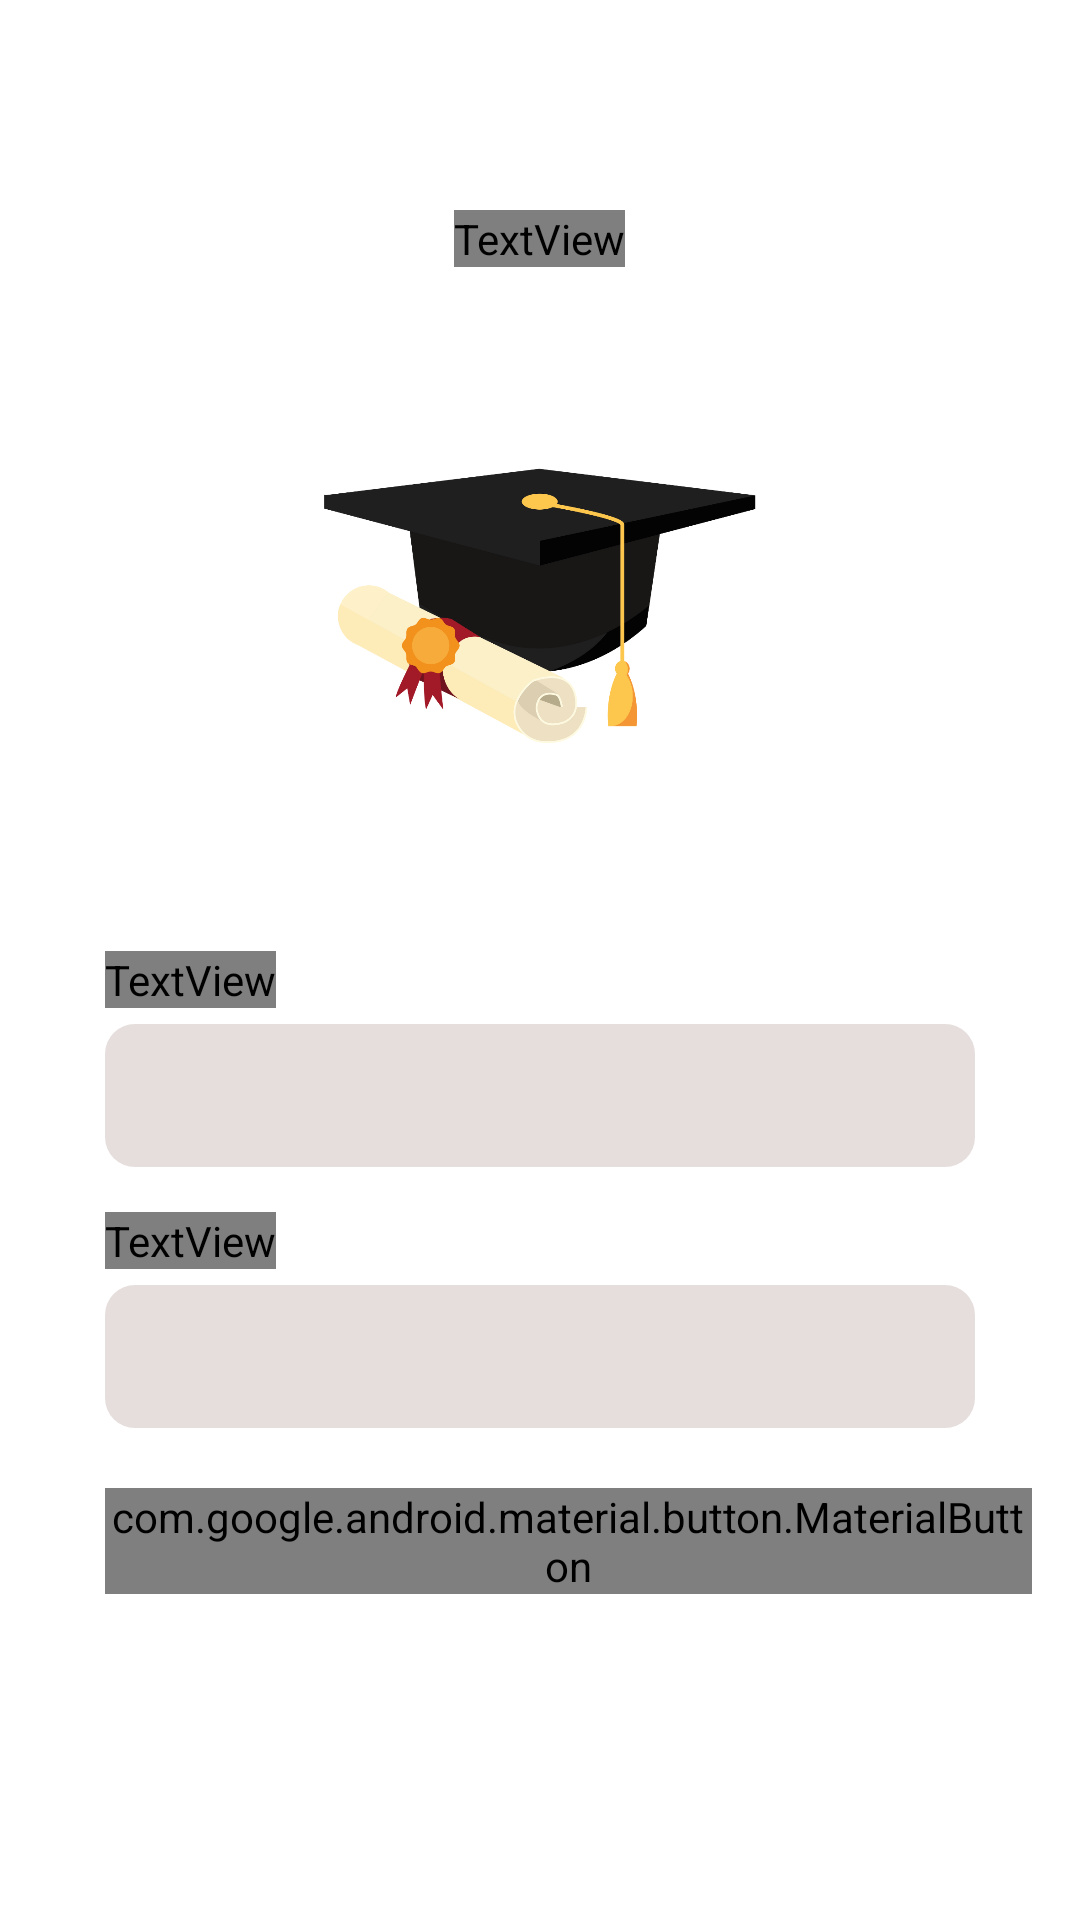

The Android layout XML behind this screen, and the referenced resources:
<!-- AndroidManifest.xml: application theme Theme.UniversityList -->
<!-- res/layout/activity_main.xml -->
<?xml version="1.0" encoding="utf-8"?>
<LinearLayout xmlns:android="http://schemas.android.com/apk/res/android"
    xmlns:app="http://schemas.android.com/apk/res-auto"
    xmlns:tools="http://schemas.android.com/tools"
    android:layout_width="match_parent"
    android:background="@color/white"
    android:layout_height="match_parent"
    android:backgroundTint="@color/white"
    android:orientation="vertical"
    tools:context=".activities.MainActivity">

    <TextView
        android:id="@+id/title"
        android:layout_gravity="center"
        android:text="UniversityInfo"
        android:layout_marginTop="70dp"
        android:fontFamily="@font/source_sans_pro"
        android:textColor="@color/black"
        android:textAllCaps="true"
        android:textSize="40dp"
        android:textStyle="bold"
        android:layout_width="wrap_content"
        android:layout_height="wrap_content"/>
    <ImageView
        android:layout_width="180dp"
        android:layout_height="200dp"
        android:layout_gravity="center_horizontal"
        android:layout_marginTop="13dp"
        android:src="@drawable/design1"
        />

    <TextView
        android:layout_width="wrap_content"
        android:layout_height="wrap_content"
        android:layout_marginTop="15dp"
        android:layout_marginStart="35dp"
        android:fontFamily="@font/source_sans_pro"
        android:textColor="@color/black"
        android:layout_gravity="start"
        android:text="ENTER YOUR NAME"
        android:textStyle="bold"
        android:textSize="15sp"/>

    <com.google.android.material.textfield.TextInputLayout
        android:layout_width="match_parent"
        android:layout_height="wrap_content"
        android:layout_marginStart="35dp"
        android:layout_marginEnd="35dp"
        app:boxBackgroundColor="@color/grey"
        app:boxCornerRadiusBottomEnd="10dp"
        app:boxCornerRadiusBottomStart="10dp"
        app:boxCornerRadiusTopEnd="10dp"
        app:boxCornerRadiusTopStart="10dp"
        app:boxStrokeWidth="0dp"
        app:boxStrokeWidthFocused="0dp"
        app:errorIconDrawable="@null"
        app:errorTextColor="@color/white">

        <com.google.android.material.textfield.TextInputEditText
            android:id="@+id/nameEt"
            android:layout_width="match_parent"
            android:layout_height="match_parent"
            android:background="@null"
            android:inputType="textPersonName"
            android:lines="1"
            android:padding="13dp"
            android:textColor="@color/black"
            android:textCursorDrawable="@null"
            android:textSize="16sp" />

    </com.google.android.material.textfield.TextInputLayout>
    <TextView
        android:layout_width="wrap_content"
        android:layout_height="wrap_content"
        android:layout_marginTop="15dp"
        android:layout_marginStart="35dp"
        android:layout_gravity="start"
        android:fontFamily="@font/source_sans_pro"
        android:text="ENTER YOUR COUNTRY"
        android:textColor="@color/black"
        android:textStyle="bold"
        android:textSize="15sp"/>

    <com.google.android.material.textfield.TextInputLayout
        android:layout_width="match_parent"
        android:layout_height="wrap_content"
        android:layout_marginStart="35dp"
        android:layout_marginEnd="35dp"
        app:boxBackgroundColor="@color/grey"
        app:boxCornerRadiusBottomEnd="10dp"
        app:boxCornerRadiusBottomStart="10dp"
        app:boxCornerRadiusTopEnd="10dp"
        app:boxCornerRadiusTopStart="10dp"
        app:boxStrokeWidth="0dp"
        app:boxStrokeWidthFocused="0dp"
        app:errorIconDrawable="@null"
        app:errorTextColor="@color/white">

        <com.google.android.material.textfield.TextInputEditText
            android:id="@+id/countryEt"
            android:layout_width="match_parent"
            android:layout_height="match_parent"
            android:background="@null"
            android:inputType="textPersonName"
            android:lines="1"
            android:padding="13dp"
            android:textColor="@color/black"
            android:textCursorDrawable="@null"
            android:textSize="16sp" />

    </com.google.android.material.textfield.TextInputLayout>

    <com.google.android.material.button.MaterialButton
        android:text="NEXT"
        android:id="@+id/nextBtn"
        android:textColor="@color/white"
        app:backgroundTint="@color/black"
        android:layout_marginTop="20dp"
        android:layout_marginEnd="35dp"
        android:layout_marginStart="35dp"
        android:fontFamily="@font/source_sans_pro"
        android:layout_gravity="end"
        app:cornerRadius="25dp"
        android:clickable="true"
        android:layout_width="match_parent"
        android:layout_height="wrap_content"
        android:layout_marginRight="16dp" />



</LinearLayout>
<!-- resources referenced by this layout -->
<resources>
  <color name="black">#FF000000</color>
  <color name="grey">#E6DEDD</color>
  <color name="white">#FFFFFFFF</color>
  <!-- drawable design1: png bitmap (drawable, 81713 bytes) -->
  <style name="Theme.UniversityList" parent="Theme.MaterialComponents.Light.NoActionBar">
          
          <item name="colorPrimary">@color/purple_500</item>
          <item name="colorPrimaryVariant">@color/purple_700</item>
          <item name="colorOnPrimary">@color/white</item>
          
          <item name="colorSecondary">@color/teal_200</item>
          <item name="colorSecondaryVariant">@color/teal_700</item>
          <item name="colorOnSecondary">@color/black</item>
          
          <item name="android:statusBarColor" tools:targetApi="l">?attr/colorPrimaryVariant</item>
          <item name="textInputStyle">@style/Widget.MaterialComponents.TextInputLayout.OutlinedBox</item>
  
          
      </style>
  <color name="purple_500">#FF6200EE</color>
  <color name="purple_700">#FF3700B3</color>
  <color name="teal_200">#FF03DAC5</color>
  <color name="teal_700">#FF018786</color>
</resources>
